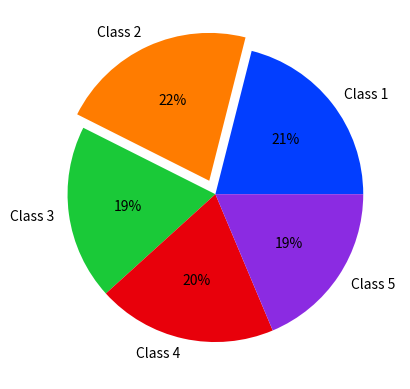

Python code for this plot:
import matplotlib.pyplot as plt
import seaborn as sns
import os

if not os.path.exists("img"):
    os.makedirs("img")

data = [44, 45, 40, 41, 39]
labels = ['Class 1', 'Class 2', 'Class 3', 'Class 4', 'Class 5']

# declaring exploding pie
explode = [0, 0.1, 0, 0, 0]

# define Seaborn color palette to use
colors = sns.color_palette('bright')

# plotting data on chart
plt.pie(data, labels=labels, colors=colors, explode=explode, autopct='%.0f%%')
plt.savefig("img/pie.svg", format="svg")
# plt.show()
